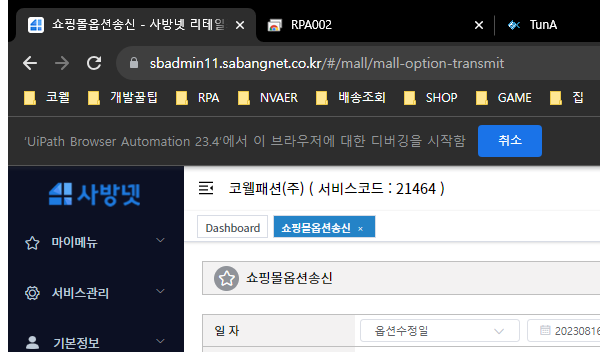
Task: 사방넷>쇼핑몰관리>쇼핑몰운송장송신
Workflow: Step_2

Step 1: Attach Browser 'chrome.exe 쇼핑몰옵션송신' in window '쇼핑몰옵션송신 - 사방넷 리테일즈' (chrome.exe)

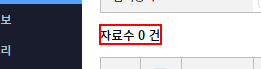
Step 2: get-text from the element

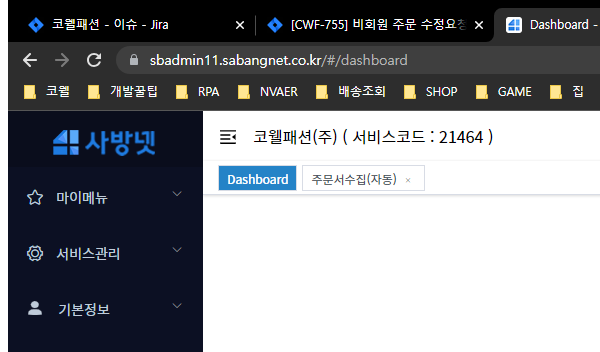
Step 3: Attach Window 'chrome.exe Dashboard' on the element in window '* - 사방넷 리테일즈 - Chrome' (chrome.exe)

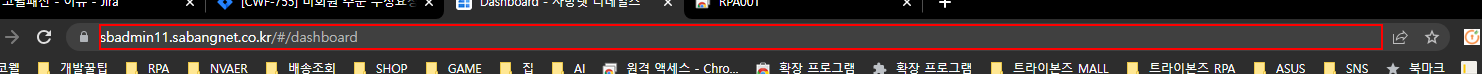
Step 4: type a value into the editable text '주소창 및 검색창' (repeated 2 times)

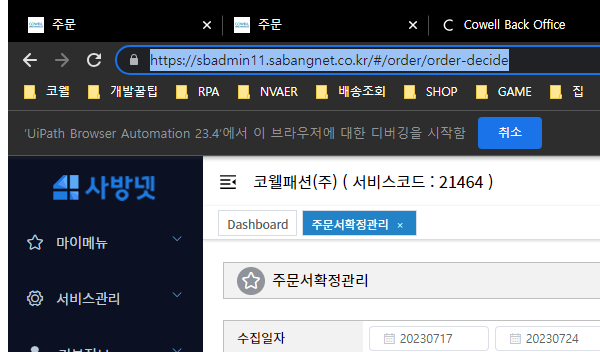
Step 6: 매입처 선택 in window '* - 사방넷 리테일즈' (chrome.exe)

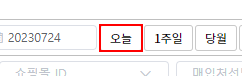
Step 7: click on the button '오늘'

Step 8: Attach Browser 'chrome.exe 주문서확정관리' in window '* - 사방넷 리테일즈' (chrome.exe) (same screen as step 6)

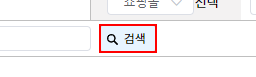
Step 9: click on the button '검색'

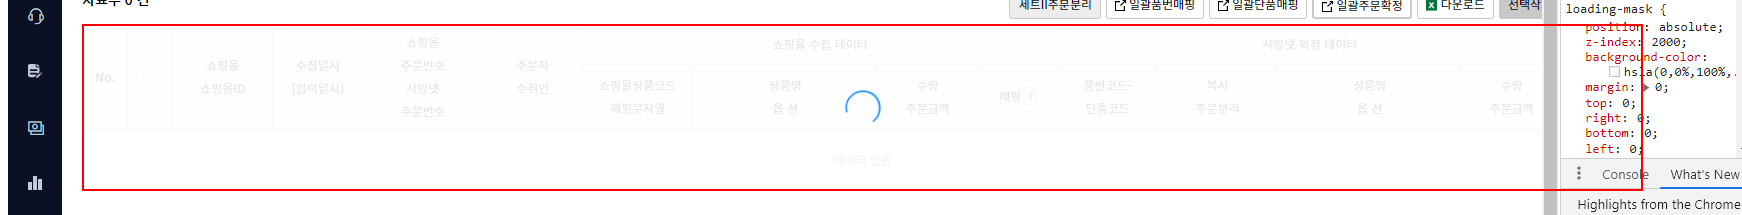
Step 10: get-attribute of the element

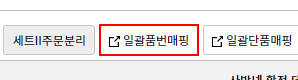
Step 11: click on the button '일괄품번매핑'

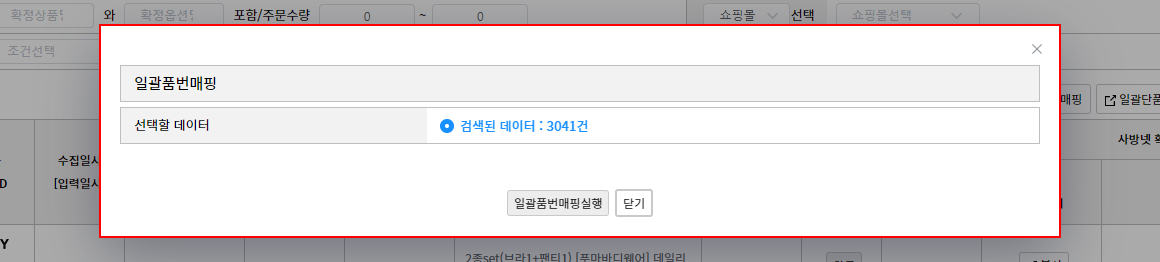
Step 12: find the element

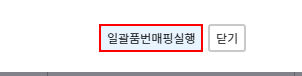
Step 13: click on the button '일괄품번매핑실행'

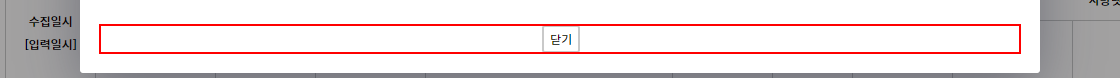
Step 14: get-attribute of the button '일괄품번매핑실행'

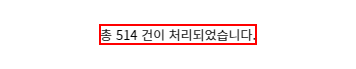
Step 15: find the element '총 * 건이 처리되었습니다.'

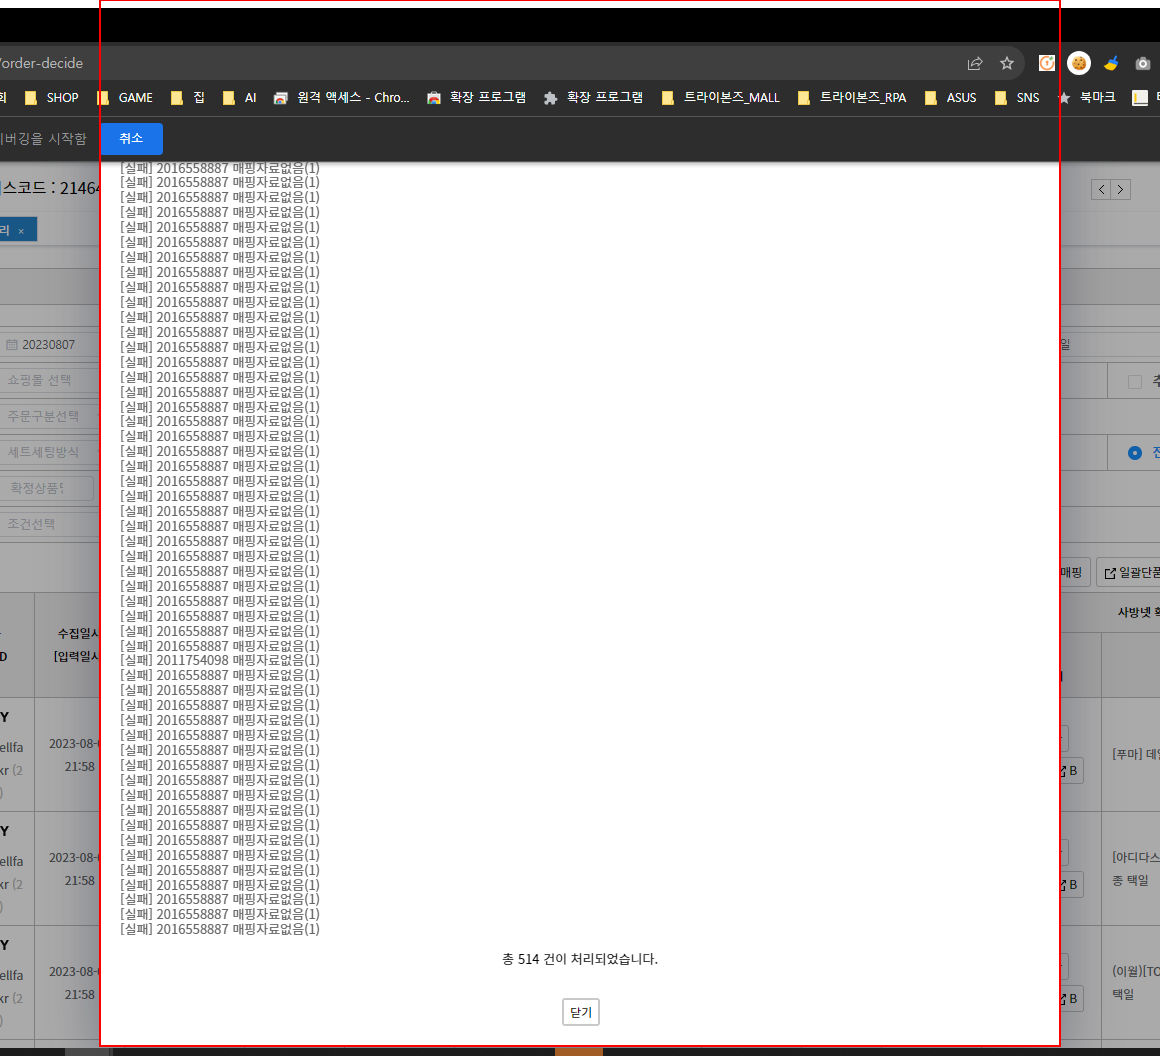
Step 16: type a value into the element

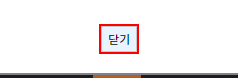
Step 17: click on the button '닫기'

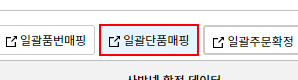
Step 18: click on the button '일괄단품매핑'

Step 19: find the element (same screen as step 12)

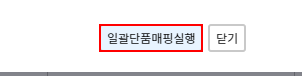
Step 20: click on the button '일괄단품매핑실행'

Step 21: find the element '총 * 건이 처리되었습니다.' (same screen as step 15)

Step 22: type a value into the element (same screen as step 16)

Step 23: click on the button '닫기' (same screen as step 17)

Step 24: 매입처 선택 in window '* - 사방넷 리테일즈' (chrome.exe) (same screen as step 6)

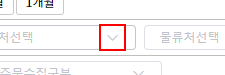
Step 25: click on the text

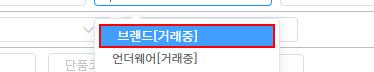
Step 26: click on the list item '{0}*'

Step 27: click on the button '오늘' (same screen as step 7)

Step 28: Attach Browser 'chrome.exe 주문서확정관리' in window '* - 사방넷 리테일즈' (chrome.exe) (same screen as step 6)

Step 29: click on the button '검색' (same screen as step 9)

Step 30: get-attribute of the element (same screen as step 10)

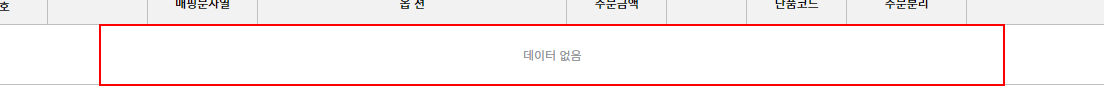
Step 31: find the element '데이터 없음'

Step 32 [then]: click on the text (same screen as step 25)

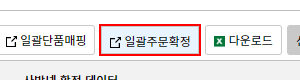
Step 33: click on the button '일괄주문확정'

Step 34: get-attribute of the element (same screen as step 10)

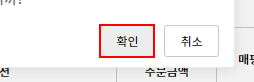
Step 35: click on the button '확인'

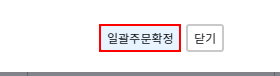
Step 36: find the button '일괄주문확정'

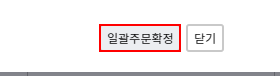
Step 37: click on the button '일괄주문확정'

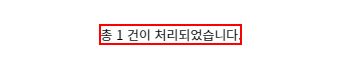
Step 38: find the element '총 * 건이 처리되었습니다.'

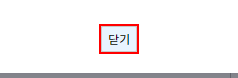
Step 39: click on the button '닫기'

Step 40: SELECT BOX 초기화 in window '* - 사방넷 리테일즈' (chrome.exe) (same screen as step 6)